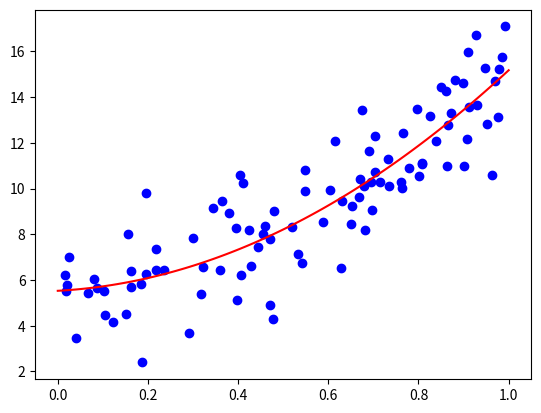

Write the Python code that produced this figure.
import numpy as np
import matplotlib.pyplot as plt


N = 100
x = np.random.rand(N,1)
y = 5.0+10*x*x+2*np.random.randn(N,1)



#We need to build X matrix (design matrix)

X = np.zeros([N, 3])
for i in range(len(x)):
    X[i][0] = x[i]**0
    X[i][1] = x[i]**1
    X[i][2] = x[i]**2
#Now we need to find B with it
X_T = np.transpose(X)
XX_T = np.matmul(X_T, X)
inv_XX_T = np.linalg.inv(XX_T)
last_ = np.matmul(inv_XX_T, X_T)
Beta = last_.dot(y)

x_clean = np.linspace(0, 1, 100)
def y_calc(x):
    return Beta[0][0] + Beta[1][0]*x + Beta[2][0]*(x**2)

y_aprox = np.zeros(100)
for i in range(len(x)):
    y_aprox[i] = y_calc(x[i])

print(y_aprox.shape)
print(x_clean.shape)

#Error
def MSE(y, y_aprox):
    n = np.size(y)
    return np.sum((y-y_aprox)**2)/n
#print(MSE(y, y_aprox))




plt.plot(x, y, "bo")
plt.plot(x_clean, y_calc(x_clean), "r")
plt.show()
